Run: headless pygame with SDL's dummy video driver; simulated clock (each Clock.tick advances the game by its frame time, no real sleeping); random seed 0; keys injected as events and as key.get_pressed() state; mouse plan: one left click at the window centre at the start of phase 2, then a move to the lower-right quarter at the start of phase 3.
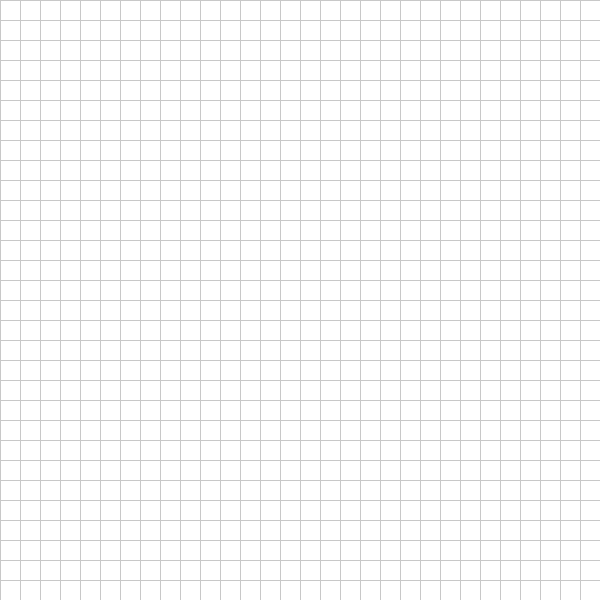
Frame 1 of 4 · flips 1–60 · no input
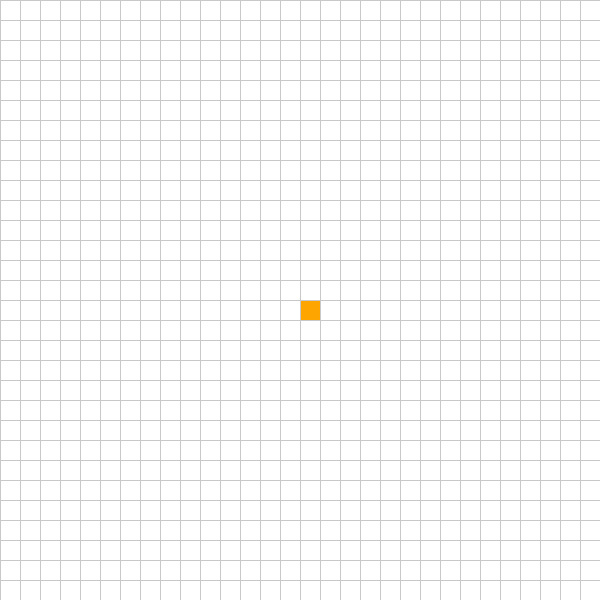
Frame 2 of 4 · flips 61–180 · clicked the window centre · tapped SPACE, RETURN · held RIGHT (→), D
Frame 3 of 4 · flips 181–300 · moved the mouse to the lower-right quarter · held DOWN (↓), S · screen unchanged from frame 2, image omitted
Frame 4 of 4 · flips 301–420 · held LEFT (←), A, UP (↑), W · screen unchanged from frame 3, image omitted

The pygame program that drew these frames:

import pygame
import heapq

WIDTH = 600
ROWS = 30

RED = (255, 0, 0)
GREEN = (0, 255, 0)
BLUE = (0, 0, 255)
WHITE = (255, 255, 255)
BLACK = (0, 0, 0)
PURPLE = (128, 0, 128)
ORANGE = (255, 165, 0)
TURQUOISE = (64, 224, 208)
GREY = (200, 200, 200)

pygame.init()
WIN = pygame.display.set_mode((WIDTH, WIDTH))
pygame.display.set_caption("A* Pathfinding Visualizer")

class Node:
    def __init__(self, row, col, width, total_rows):
        self.row = row
        self.col = col
        self.x = row * width
        self.y = col * width
        self.color = WHITE
        self.neighbors = []
        self.width = width
        self.total_rows = total_rows

    def get_pos(self):
        return self.row, self.col

    def is_barrier(self):
        return self.color == BLACK

    def make_start(self):
        self.color = ORANGE

    def make_end(self):
        self.color = TURQUOISE

    def make_barrier(self):
        self.color = BLACK

    def make_open(self):
        self.color = GREEN

    def make_closed(self):
        self.color = RED

    def make_path(self):
        self.color = PURPLE

    def draw(self, win):
        pygame.draw.rect(win, self.color, (self.x, self.y, self.width, self.width))

    def update_neighbors(self, grid):
        self.neighbors = []
        if self.row < self.total_rows - 1 and not grid[self.row + 1][self.col].is_barrier():
            self.neighbors.append(grid[self.row + 1][self.col])
        if self.row > 0 and not grid[self.row - 1][self.col].is_barrier():
            self.neighbors.append(grid[self.row - 1][self.col])
        if self.col < self.total_rows - 1 and not grid[self.row][self.col + 1].is_barrier():
            self.neighbors.append(grid[self.row][self.col + 1])
        if self.col > 0 and not grid[self.row][self.col - 1].is_barrier():
            self.neighbors.append(grid[self.row][self.col - 1])

def h(p1, p2):
    x1, y1 = p1
    x2, y2 = p2
    return abs(x1 - x2) + abs(y1 - y2)

def reconstruct_path(came_from, current, draw):
    while current in came_from:
        current = came_from[current]
        current.make_path()
        draw()

def a_star(draw, grid, start, end):
    count = 0
    open_set = []
    heapq.heappush(open_set, (0, count, start))

    came_from = {}
    g_score = {node: float("inf") for row in grid for node in row}
    g_score[start] = 0

    f_score = {node: float("inf") for row in grid for node in row}
    f_score[start] = h(start.get_pos(), end.get_pos())

    open_set_hash = {start}

    while open_set:
        for event in pygame.event.get():
            if event.type == pygame.QUIT:
                pygame.quit()

        current = heapq.heappop(open_set)[2]
        open_set_hash.remove(current)

        if current == end:
            reconstruct_path(came_from, end, draw)
            end.make_end()
            return True

        for neighbor in current.neighbors:
            temp_g = g_score[current] + 1

            if temp_g < g_score[neighbor]:
                came_from[neighbor] = current
                g_score[neighbor] = temp_g
                f_score[neighbor] = temp_g + h(neighbor.get_pos(), end.get_pos())

                if neighbor not in open_set_hash:
                    count += 1
                    heapq.heappush(open_set, (f_score[neighbor], count, neighbor))
                    open_set_hash.add(neighbor)
                    neighbor.make_open()

        draw()

        if current != start:
            current.make_closed()

    return False

def make_grid(rows, width):
    grid = []
    gap = width // rows
    for i in range(rows):
        grid.append([])
        for j in range(rows):
            grid[i].append(Node(i, j, gap, rows))
    return grid

def draw_grid(win, rows, width):
    gap = width // rows
    for i in range(rows):
        pygame.draw.line(win, GREY, (0, i * gap), (width, i * gap))
        pygame.draw.line(win, GREY, (i * gap, 0), (i * gap, width))

def draw(win, grid, rows, width):
    win.fill(WHITE)
    for row in grid:
        for node in row:
            node.draw(win)
    draw_grid(win, rows, width)
    pygame.display.update()

def main(win, width):
    grid = make_grid(ROWS, width)
    start = None
    end = None

    run = True
    while run:
        draw(win, grid, ROWS, width)

        for event in pygame.event.get():
            if event.type == pygame.QUIT:
                run = False

            if pygame.mouse.get_pressed()[0]:
                pos = pygame.mouse.get_pos()
                row = pos[0] // (width // ROWS)
                col = pos[1] // (width // ROWS)
                node = grid[row][col]

                if not start and node != end:
                    start = node
                    start.make_start()
                elif not end and node != start:
                    end = node
                    end.make_end()
                elif node != start and node != end:
                    node.make_barrier()

            elif pygame.mouse.get_pressed()[2]:
                pos = pygame.mouse.get_pos()
                row = pos[0] // (width // ROWS)
                col = pos[1] // (width // ROWS)
                node = grid[row][col]
                node.color = WHITE

                if node == start:
                    start = None
                elif node == end:
                    end = None

            if event.type == pygame.KEYDOWN:
                if event.key == pygame.K_SPACE and start and end:
                    for row in grid:
                        for node in row:
                            node.update_neighbors(grid)

                    a_star(lambda: draw(win, grid, ROWS, width), grid, start, end)

                if event.key == pygame.K_c:
                    start = None
                    end = None
                    grid = make_grid(ROWS, width)

    pygame.quit()

main(WIN, WIDTH)
